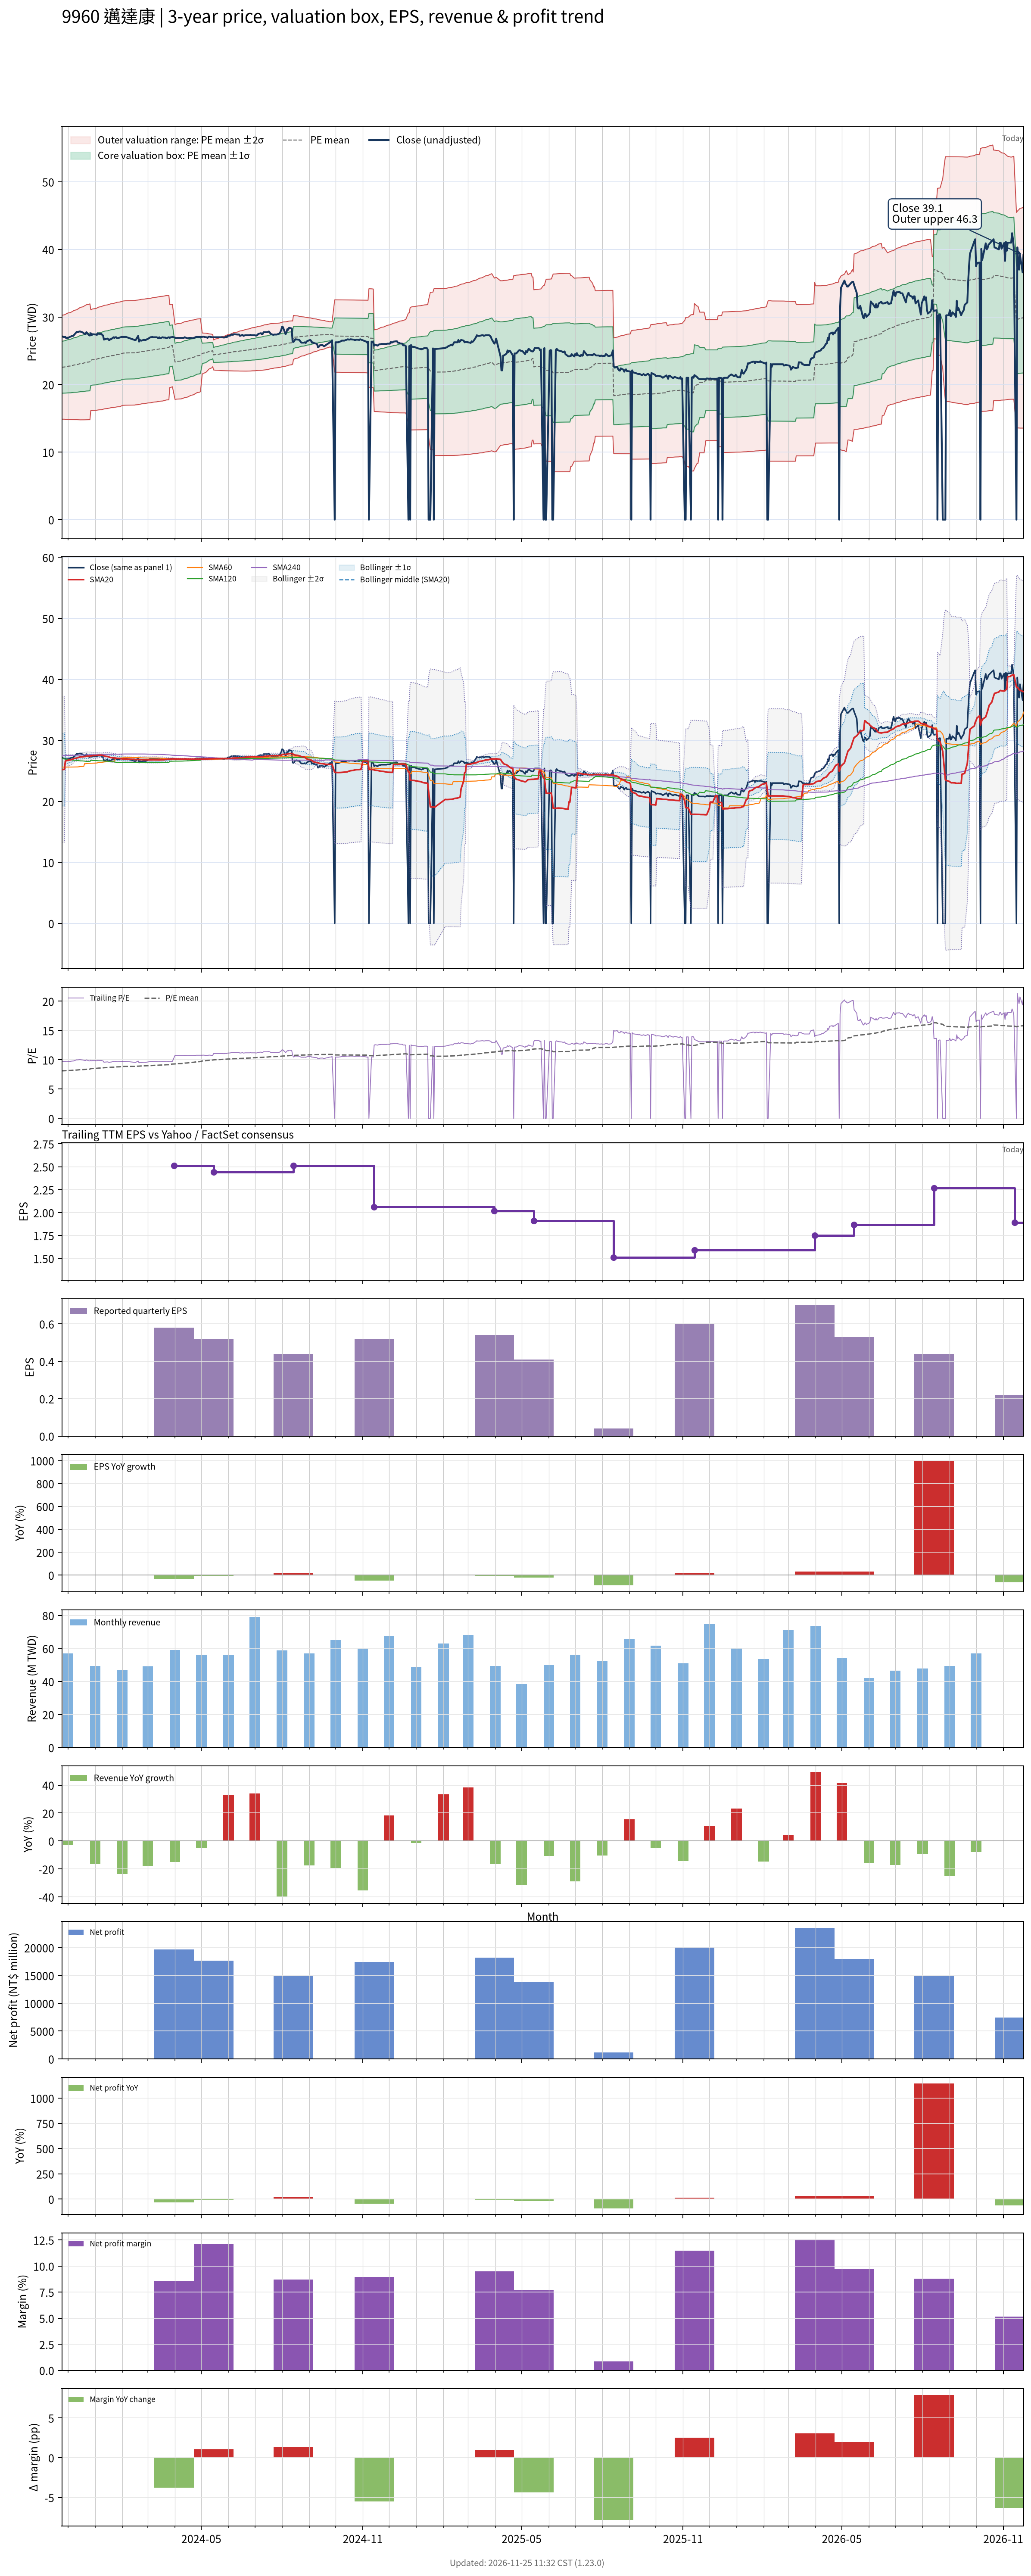

The table this chart was drawn from, first rows:
# chart-version: skill-stock-dynamic-val…
date, close, available_date, period_end, eps, ttm_eps, pe, pe_mean, pe_std, price_m2, price_m1, price_mean, price_p1, price_p2, forward_eps, forward_pe, forward_pe_mean, forward_pe_std, forward_price_m2, forward_price_m1, forward_price_mean, forward_price_p1, forward_price_p2, sma20
2023-11-24, 27.15, 2023-11-14, 2023-09-30, 0.97, 2.78, 9.766, 8.117, 1.383, 14.88, 18.72, 22.56, 26.41, 30.25, , , , , , , , , , 25.2
2023-11-27, 27, 2023-11-14, 2023-09-30, 0.97, 2.78, 9.712, 8.128, 1.39, 14.87, 18.73, 22.6, 26.46, 30.32, , , , , , , , , , 25.25
2023-11-28, 27.05, 2023-11-14, 2023-09-30, 0.97, 2.78, 9.73, 8.138, 1.398, 14.85, 18.74, 22.62, 26.51, 30.39, , , , , , , , , , 26.61
2023-11-29, 26.85, 2023-11-14, 2023-09-30, 0.97, 2.78, 9.658, 8.148, 1.404, 14.85, 18.75, 22.65, 26.56, 30.46, , , , , , , , , , 26.65
2023-11-30, 26.95, 2023-11-14, 2023-09-30, 0.97, 2.78, 9.694, 8.159, 1.411, 14.84, 18.76, 22.68, 26.6, 30.53, , , , , , , , , , 26.7
2023-12-01, 26.9, 2023-11-14, 2023-09-30, 0.97, 2.78, 9.676, 8.169, 1.417, 14.83, 18.77, 22.71, 26.65, 30.59, , , , , , , , , , 26.75
2023-12-04, 27.1, 2023-11-14, 2023-09-30, 0.97, 2.78, 9.748, 8.181, 1.425, 14.82, 18.78, 22.74, 26.7, 30.66, , , , , , , , , , 26.8
2023-12-05, 27.15, 2023-11-14, 2023-09-30, 0.97, 2.78, 9.766, 8.194, 1.432, 14.82, 18.8, 22.78, 26.76, 30.74, , , , , , , , , , 26.86
2023-12-06, 27.2, 2023-11-14, 2023-09-30, 0.97, 2.78, 9.784, 8.208, 1.439, 14.82, 18.82, 22.82, 26.82, 30.82, , , , , , , , , , 26.9
2023-12-07, 27.2, 2023-11-14, 2023-09-30, 0.97, 2.78, 9.784, 8.221, 1.447, 14.81, 18.83, 22.85, 26.88, 30.9, , , , , , , , , , 26.95
2023-12-08, 27.35, 2023-11-14, 2023-09-30, 0.97, 2.78, 9.838, 8.234, 1.454, 14.81, 18.85, 22.89, 26.93, 30.98, , , , , , , , , , 27.02
2023-12-11, 27.8, 2023-11-14, 2023-09-30, 0.97, 2.78, 10, 8.249, 1.463, 14.8, 18.87, 22.93, 27, 31.07, , , , , , , , , , 27.1
2023-12-12, 27.75, 2023-11-14, 2023-09-30, 0.97, 2.78, 9.982, 8.264, 1.471, 14.79, 18.88, 22.97, 27.07, 31.16, , , , , , , , , , 27.16
2023-12-13, 27.8, 2023-11-14, 2023-09-30, 0.97, 2.78, 10, 8.279, 1.48, 14.79, 18.9, 23.02, 27.13, 31.24, , , , , , , , , , 27.21
2023-12-14, 27.85, 2023-11-14, 2023-09-30, 0.97, 2.78, 10.02, 8.294, 1.488, 14.78, 18.92, 23.06, 27.19, 31.33, , , , , , , , , , 27.25
2023-12-15, 27.85, 2023-11-14, 2023-09-30, 0.97, 2.78, 10.02, 8.309, 1.497, 14.78, 18.94, 23.1, 27.26, 31.42, , , , , , , , , , 27.28
2023-12-18, 27.7, 2023-11-14, 2023-09-30, 0.97, 2.78, 9.964, 8.323, 1.504, 14.78, 18.96, 23.14, 27.32, 31.5, , , , , , , , , , 27.3
2023-12-19, 27.6, 2023-11-14, 2023-09-30, 0.97, 2.78, 9.928, 8.338, 1.511, 14.78, 18.98, 23.18, 27.38, 31.58, , , , , , , , , , 27.33
2023-12-20, 27.5, 2023-11-14, 2023-09-30, 0.97, 2.78, 9.892, 8.352, 1.518, 14.78, 19, 23.22, 27.44, 31.66, , , , , , , , , , 27.34
2023-12-21, 27.45, 2023-11-14, 2023-09-30, 0.97, 2.78, 9.874, 8.366, 1.524, 14.78, 19.02, 23.26, 27.49, 31.73, , , , , , , , , , 27.36
2023-12-22, 27.75, 2023-11-14, 2023-09-30, 0.97, 2.78, 9.982, 8.38, 1.531, 14.78, 19.04, 23.3, 27.55, 31.81, , , , , , , , , , 27.39
2023-12-25, 27.3, 2023-11-14, 2023-09-30, 0.97, 2.78, 9.82, 8.394, 1.537, 14.79, 19.06, 23.33, 27.61, 31.88, , , , , , , , , , 27.41
2023-12-26, 27.25, 2023-11-14, 2023-09-30, 0.97, 2.78, 9.802, 8.407, 1.542, 14.8, 19.08, 23.37, 27.66, 31.94, , , , , , , , , , 27.41
2023-12-27, 27.6, 2023-11-14, 2023-09-30, 0.97, 2.78, 9.928, 8.489, 1.34, 16.15, 19.87, 23.6, 27.33, 31.05, , , , , , , , , , 27.45
2023-12-28, 27.3, 2023-11-14, 2023-09-30, 0.97, 2.78, 9.82, 8.503, 1.346, 16.16, 19.9, 23.64, 27.38, 31.12, , , , , , , , , , 27.47
2023-12-29, 27.45, 2023-11-14, 2023-09-30, 0.97, 2.78, 9.874, 8.517, 1.351, 16.16, 19.92, 23.68, 27.43, 31.19, , , , , , , , , , 27.5
2024-01-02, 27.4, 2023-11-14, 2023-09-30, 0.97, 2.78, 9.856, 8.533, 1.355, 16.19, 19.95, 23.72, 27.49, 31.26, , , , , , , , , , 27.51
2024-01-03, 27.35, 2023-11-14, 2023-09-30, 0.97, 2.78, 9.838, 8.55, 1.359, 16.21, 19.99, 23.77, 27.55, 31.33, , , , , , , , , , 27.52
2024-01-04, 27.6, 2023-11-14, 2023-09-30, 0.97, 2.78, 9.928, 8.566, 1.364, 16.23, 20.02, 23.81, 27.6, 31.4, , , , , , , , , , 27.54
2024-01-05, 27.5, 2023-11-14, 2023-09-30, 0.97, 2.78, 9.892, 8.582, 1.368, 16.25, 20.05, 23.86, 27.66, 31.46, , , , , , , , , , 27.56
2024-01-08, 27.5, 2023-11-14, 2023-09-30, 0.97, 2.78, 9.892, 8.598, 1.372, 16.27, 20.09, 23.9, 27.72, 31.53, , , , , , , , , , 27.57
2024-01-09, 27.35, 2023-11-14, 2023-09-30, 0.97, 2.78, 9.838, 8.616, 1.374, 16.31, 20.13, 23.95, 27.77, 31.59, , , , , , , , , , 27.54
2024-01-10, 27.25, 2023-11-14, 2023-09-30, 0.97, 2.78, 9.802, 8.633, 1.376, 16.35, 20.18, 24, 27.83, 31.65, , , , , , , , , , 27.52
2024-01-11, 26.65, 2023-11-14, 2023-09-30, 0.97, 2.78, 9.586, 8.647, 1.377, 16.38, 20.21, 24.04, 27.87, 31.7, , , , , , , , , , 27.46
2024-01-12, 26.7, 2023-11-14, 2023-09-30, 0.97, 2.78, 9.604, 8.661, 1.378, 16.42, 20.25, 24.08, 27.91, 31.74, , , , , , , , , , 27.4
2024-01-15, 26.8, 2023-11-14, 2023-09-30, 0.97, 2.78, 9.64, 8.676, 1.379, 16.45, 20.28, 24.12, 27.95, 31.79, , , , , , , , , , 27.35
2024-01-16, 26.7, 2023-11-14, 2023-09-30, 0.97, 2.78, 9.604, 8.689, 1.381, 16.48, 20.32, 24.16, 27.99, 31.83, , , , , , , , , , 27.3
2024-01-17, 26.55, 2023-11-14, 2023-09-30, 0.97, 2.78, 9.55, 8.702, 1.381, 16.51, 20.35, 24.19, 28.03, 31.87, , , , , , , , , , 27.25
2024-01-18, 26.7, 2023-11-14, 2023-09-30, 0.97, 2.78, 9.604, 8.715, 1.382, 16.54, 20.39, 24.23, 28.07, 31.91, , , , , , , , , , 27.21
2024-01-19, 26.7, 2023-11-14, 2023-09-30, 0.97, 2.78, 9.604, 8.728, 1.383, 16.57, 20.42, 24.26, 28.11, 31.96, , , , , , , , , , 27.17
2024-01-22, 27, 2023-11-14, 2023-09-30, 0.97, 2.78, 9.712, 8.741, 1.385, 16.6, 20.45, 24.3, 28.15, 32, , , , , , , , , , 27.13
2024-01-23, 26.9, 2023-11-14, 2023-09-30, 0.97, 2.78, 9.676, 8.754, 1.387, 16.62, 20.48, 24.33, 28.19, 32.05, , , , , , , , , , 27.11
2024-01-24, 27, 2023-11-14, 2023-09-30, 0.97, 2.78, 9.712, 8.767, 1.388, 16.65, 20.51, 24.37, 28.23, 32.09, , , , , , , , , , 27.1
2024-01-25, 27, 2023-11-14, 2023-09-30, 0.97, 2.78, 9.712, 8.779, 1.39, 16.67, 20.54, 24.4, 28.27, 32.13, , , , , , , , , , 27.07
2024-01-26, 26.85, 2023-11-14, 2023-09-30, 0.97, 2.78, 9.658, 8.79, 1.392, 16.7, 20.57, 24.44, 28.31, 32.18, , , , , , , , , , 27.05
2024-01-29, 26.95, 2023-11-14, 2023-09-30, 0.97, 2.78, 9.694, 8.801, 1.394, 16.72, 20.59, 24.47, 28.34, 32.22, , , , , , , , , , 27.02
2024-01-30, 27, 2023-11-14, 2023-09-30, 0.97, 2.78, 9.712, 8.819, 1.392, 16.78, 20.65, 24.52, 28.39, 32.25, , , , , , , , , , 27
2024-01-31, 27.05, 2023-11-14, 2023-09-30, 0.97, 2.78, 9.73, 8.837, 1.389, 16.84, 20.71, 24.57, 28.43, 32.29, , , , , , , , , , 26.99
2024-02-01, 27.05, 2023-11-14, 2023-09-30, 0.97, 2.78, 9.73, 8.855, 1.387, 16.91, 20.76, 24.62, 28.47, 32.33, , , , , , , , , , 26.96
2024-02-02, 27.05, 2023-11-14, 2023-09-30, 0.97, 2.78, 9.73, 8.865, 1.389, 16.93, 20.79, 24.65, 28.51, 32.37, , , , , , , , , , 26.94
2024-02-05, 27.05, 2023-11-14, 2023-09-30, 0.97, 2.78, 9.73, 8.876, 1.39, 16.95, 20.81, 24.68, 28.54, 32.41, , , , , , , , , , 26.91
2024-02-15, 26.6, 2023-11-14, 2023-09-30, 0.97, 2.78, 9.568, 8.886, 1.391, 16.97, 20.84, 24.7, 28.57, 32.44, , , , , , , , , , 26.88
2024-02-16, 26.55, 2023-11-14, 2023-09-30, 0.97, 2.78, 9.55, 8.896, 1.391, 17, 20.86, 24.73, 28.6, 32.47, , , , , , , , , , 26.84
2024-02-19, 27.2, 2023-11-14, 2023-09-30, 0.97, 2.78, 9.784, 8.909, 1.393, 17.02, 20.89, 24.77, 28.64, 32.51, , , , , , , , , , 26.87
2024-02-20, 26.35, 2023-11-14, 2023-09-30, 0.97, 2.78, 9.478, 8.918, 1.392, 17.05, 20.92, 24.79, 28.66, 32.53, , , , , , , , , , 26.85
2024-02-21, 26.6, 2023-11-14, 2023-09-30, 0.97, 2.78, 9.568, 8.929, 1.392, 17.08, 20.95, 24.82, 28.69, 32.56, , , , , , , , , , 26.84
2024-02-22, 26.5, 2023-11-14, 2023-09-30, 0.97, 2.78, 9.532, 8.94, 1.392, 17.11, 20.98, 24.85, 28.72, 32.59, , , , , , , , , , 26.83
2024-02-23, 26.5, 2023-11-14, 2023-09-30, 0.97, 2.78, 9.532, 8.951, 1.391, 17.15, 21.01, 24.88, 28.75, 32.62, , , , , , , , , , 26.83
2024-02-26, 26.65, 2023-11-14, 2023-09-30, 0.97, 2.78, 9.586, 8.962, 1.391, 17.18, 21.05, 24.91, 28.78, 32.65, , , , , , , , , , 26.83
... 667 more rows
